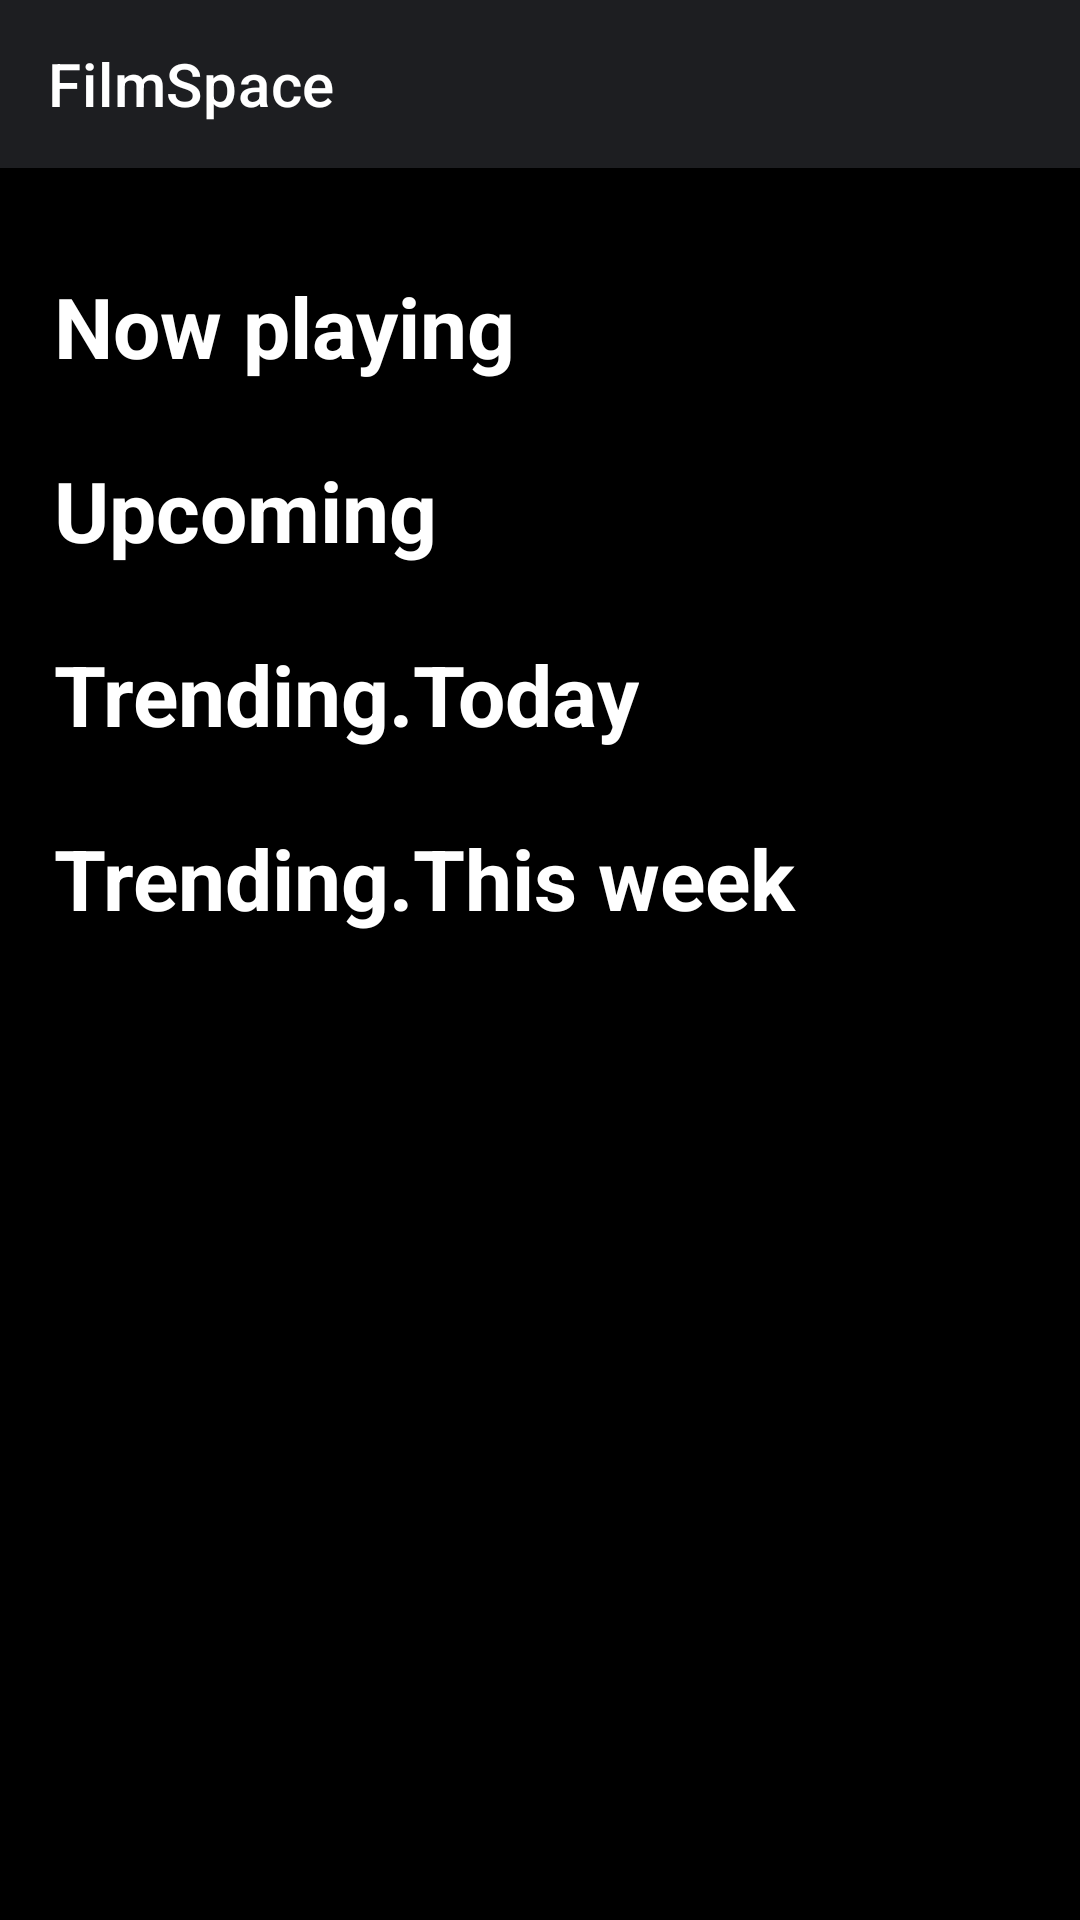

Here is an Android app screen rendered from its layout file. Give the layout XML and the strings, colors and styles it references.
<!-- AndroidManifest.xml: application theme Theme.FilmSpace -->
<!-- res/layout/fragment_home.xml -->
<?xml version="1.0" encoding="utf-8"?>
<androidx.constraintlayout.widget.ConstraintLayout xmlns:android="http://schemas.android.com/apk/res/android"
    xmlns:app="http://schemas.android.com/apk/res-auto"
    xmlns:tools="http://schemas.android.com/tools"
    android:layout_width="match_parent"
    android:layout_height="match_parent"
    android:background="@color/black"
    tools:context=".presentation.fragments.HomeFragment">

    <androidx.appcompat.widget.Toolbar
        android:id="@+id/home_toolbar"
        android:layout_width="match_parent"
        android:layout_height="wrap_content"
        android:background="@drawable/background_bars"
        android:elevation="4dp"
        android:theme="@style/ThemeOverlay.AppCompat.ActionBar"
        app:layout_constraintEnd_toEndOf="parent"
        app:layout_constraintStart_toStartOf="parent"
        app:layout_constraintTop_toTopOf="parent"
        app:popupTheme="@style/ThemeOverlay.AppCompat.Light"
        app:title="@string/app_name"
        app:titleTextColor="@color/white" />


    <androidx.core.widget.NestedScrollView
        android:id="@+id/home_nested_scroll_view"
        android:layout_width="match_parent"
        android:layout_height="match_parent"
        android:clipToPadding="false"
        android:overScrollMode="never"
        android:paddingTop="90dp"
        android:paddingBottom="110dp"
        app:layout_constraintBottom_toBottomOf="parent"
        app:layout_constraintEnd_toEndOf="parent"
        app:layout_constraintHorizontal_bias="0.0"
        app:layout_constraintStart_toStartOf="parent"
        app:layout_constraintTop_toTopOf="parent"
        app:layout_constraintVertical_bias="0.0">

        <androidx.appcompat.widget.LinearLayoutCompat
            android:layout_width="match_parent"
            android:layout_height="match_parent"
            android:orientation="vertical"
            app:layout_constraintBottom_toBottomOf="parent"
            app:layout_constraintEnd_toEndOf="parent"
            app:layout_constraintStart_toStartOf="parent"
            app:layout_constraintTop_toTopOf="parent">

            <TextView
                android:layout_width="wrap_content"
                android:layout_height="wrap_content"
                android:layout_marginStart="18dp"
                android:text="@string/now_playing"
                android:textColor="@color/white"
                android:textSize="28sp"
                android:textStyle="bold" />

            <androidx.recyclerview.widget.RecyclerView
                android:id="@+id/rv_now_playing"
                android:layout_width="match_parent"
                android:layout_height="wrap_content"
                android:layout_marginTop="8dp"
                android:clipToPadding="false"
                android:orientation="horizontal"
                android:overScrollMode="never"
                android:paddingEnd="18dp"
                tools:ignore="RtlSymmetry" />

            <TextView
                android:layout_width="wrap_content"
                android:layout_height="wrap_content"
                android:layout_marginStart="18dp"
                android:layout_marginTop="16dp"
                android:text="@string/upcoming"
                android:textColor="@color/white"
                android:textSize="28sp"
                android:textStyle="bold" />

            <androidx.recyclerview.widget.RecyclerView
                android:id="@+id/rv_upcoming"
                android:layout_width="match_parent"
                android:layout_height="wrap_content"
                android:layout_marginTop="8dp"
                android:clipToPadding="false"
                android:orientation="horizontal"
                android:overScrollMode="never"
                android:paddingEnd="18dp"
                tools:ignore="RtlSymmetry" />

            <TextView
                android:layout_width="wrap_content"
                android:layout_height="wrap_content"
                android:layout_marginStart="18dp"
                android:layout_marginTop="16dp"
                android:text="@string/trending_today"
                android:textColor="@color/white"
                android:textSize="28sp"
                android:textStyle="bold" />

            <androidx.recyclerview.widget.RecyclerView
                android:id="@+id/rv_trending_today"
                android:layout_width="match_parent"
                android:layout_height="wrap_content"
                android:layout_marginTop="8dp"
                android:clipToPadding="false"
                android:orientation="horizontal"
                android:overScrollMode="never"
                android:paddingEnd="18dp"
                tools:ignore="RtlSymmetry" />

            <TextView
                android:layout_width="wrap_content"
                android:layout_height="wrap_content"
                android:layout_marginStart="18dp"
                android:layout_marginTop="16dp"
                android:text="@string/trending_this_week"
                android:textColor="@color/white"
                android:textSize="28sp"
                android:textStyle="bold" />

            <androidx.recyclerview.widget.RecyclerView
                android:id="@+id/rv_trending_week"
                android:layout_width="match_parent"
                android:layout_height="wrap_content"
                android:layout_marginTop="8dp"
                android:clipToPadding="false"
                android:orientation="horizontal"
                android:overScrollMode="never"
                android:paddingEnd="18dp"
                tools:ignore="RtlSymmetry" />


        </androidx.appcompat.widget.LinearLayoutCompat>


    </androidx.core.widget.NestedScrollView>

    <ProgressBar
        android:id="@+id/pb_home"
        style="?android:attr/progressBarStyle"
        android:layout_width="wrap_content"
        android:layout_height="wrap_content"
        android:indeterminateTint="@android:color/holo_blue_light"
        android:visibility="gone"
        app:layout_constraintBottom_toBottomOf="parent"
        app:layout_constraintEnd_toEndOf="parent"
        app:layout_constraintStart_toStartOf="parent"
        app:layout_constraintTop_toTopOf="parent" />

    <ImageView
        android:id="@+id/iv_warning"
        android:layout_width="150dp"
        android:layout_height="150dp"
        android:contentDescription="@string/content_description_warning_image"
        android:elevation="4dp"
        android:src="@drawable/astronaut_warning"
        android:visibility="gone"
        app:layout_constraintBottom_toTopOf="@id/tv_warning_home"
        app:layout_constraintEnd_toEndOf="parent"
        app:layout_constraintStart_toStartOf="parent"
        app:layout_constraintTop_toTopOf="parent"
        app:layout_constraintVertical_chainStyle="packed" />

    <TextView
        android:id="@+id/tv_warning_home"
        android:layout_width="wrap_content"
        android:layout_height="wrap_content"
        android:layout_margin="8dp"
        android:elevation="4dp"
        android:gravity="center"
        android:text="@string/warning_something_is_wrong"
        android:textColor="@color/white"
        android:textSize="24sp"
        android:textStyle="bold"
        android:visibility="gone"
        app:layout_constraintBottom_toTopOf="@id/button_try_again"
        app:layout_constraintEnd_toEndOf="parent"
        app:layout_constraintStart_toStartOf="parent"
        app:layout_constraintTop_toBottomOf="@id/iv_warning" />

    <Button
        android:id="@+id/button_try_again"
        android:layout_width="wrap_content"
        android:layout_height="wrap_content"
        android:layout_margin="8dp"
        android:text="@string/button_try_again"
        android:theme="@style/auth_fragment_buttons"
        android:visibility="gone"
        app:layout_constraintBottom_toBottomOf="parent"
        app:layout_constraintEnd_toEndOf="parent"
        app:layout_constraintStart_toStartOf="parent"
        app:layout_constraintTop_toBottomOf="@id/tv_warning_home" />

</androidx.constraintlayout.widget.ConstraintLayout>
<!-- resources referenced by this layout -->
<resources>
  <color name="black">#FF000000</color>
  <color name="white">#FFFFFFFF</color>
  <!-- drawable astronaut_warning: png bitmap (drawable, 51080 bytes) -->
  <!-- drawable background_bars (drawable) -->
  <?xml version="1.0" encoding="utf-8"?>
  <shape xmlns:android="http://schemas.android.com/apk/res/android">
      <solid android:color="@color/base_transparency" />
  </shape>
  <string name="app_name">FilmSpace</string>
  <string name="button_try_again">Try again</string>
  <string name="content_description_warning_image">Warning image</string>
  <string name="now_playing">Now playing</string>
  <string name="trending_this_week">Trending.This week</string>
  <string name="trending_today">Trending.Today</string>
  <string name="upcoming">Upcoming</string>
  <string name="warning_something_is_wrong">Something is wrong.\nTry again.</string>
  <style name="auth_fragment_buttons" parent="Widget.AppCompat.Button">
          <item name="android:textColorPrimary">@color/white</item>
          <item name="android:textColorSecondary">@color/white</item>
          <item name="android:backgroundTint">@android:color/holo_blue_light</item>
      </style>
  <style name="Theme.FilmSpace" parent="Theme.MaterialComponents.DayNight.NoActionBar">
          
          <item name="colorPrimary">@color/black</item>
          <item name="colorPrimaryVariant">@color/surface</item>
          <item name="colorOnPrimary">@color/white</item>
          
          <item name="colorSecondary">@color/gray_light</item>
          <item name="colorSecondaryVariant">@color/teal_700</item>
          <item name="colorOnSecondary">@color/black</item>
          
          <item name="android:statusBarColor">@android:color/transparent</item>
          <item name="android:navigationBarColor">@android:color/transparent</item>
          
      </style>
  <color name="base_transparency">#F21F2023</color>
  <color name="surface">#27292D</color>
  <color name="gray_light">#9FA6B1</color>
  <color name="teal_700">#FF018786</color>
</resources>
